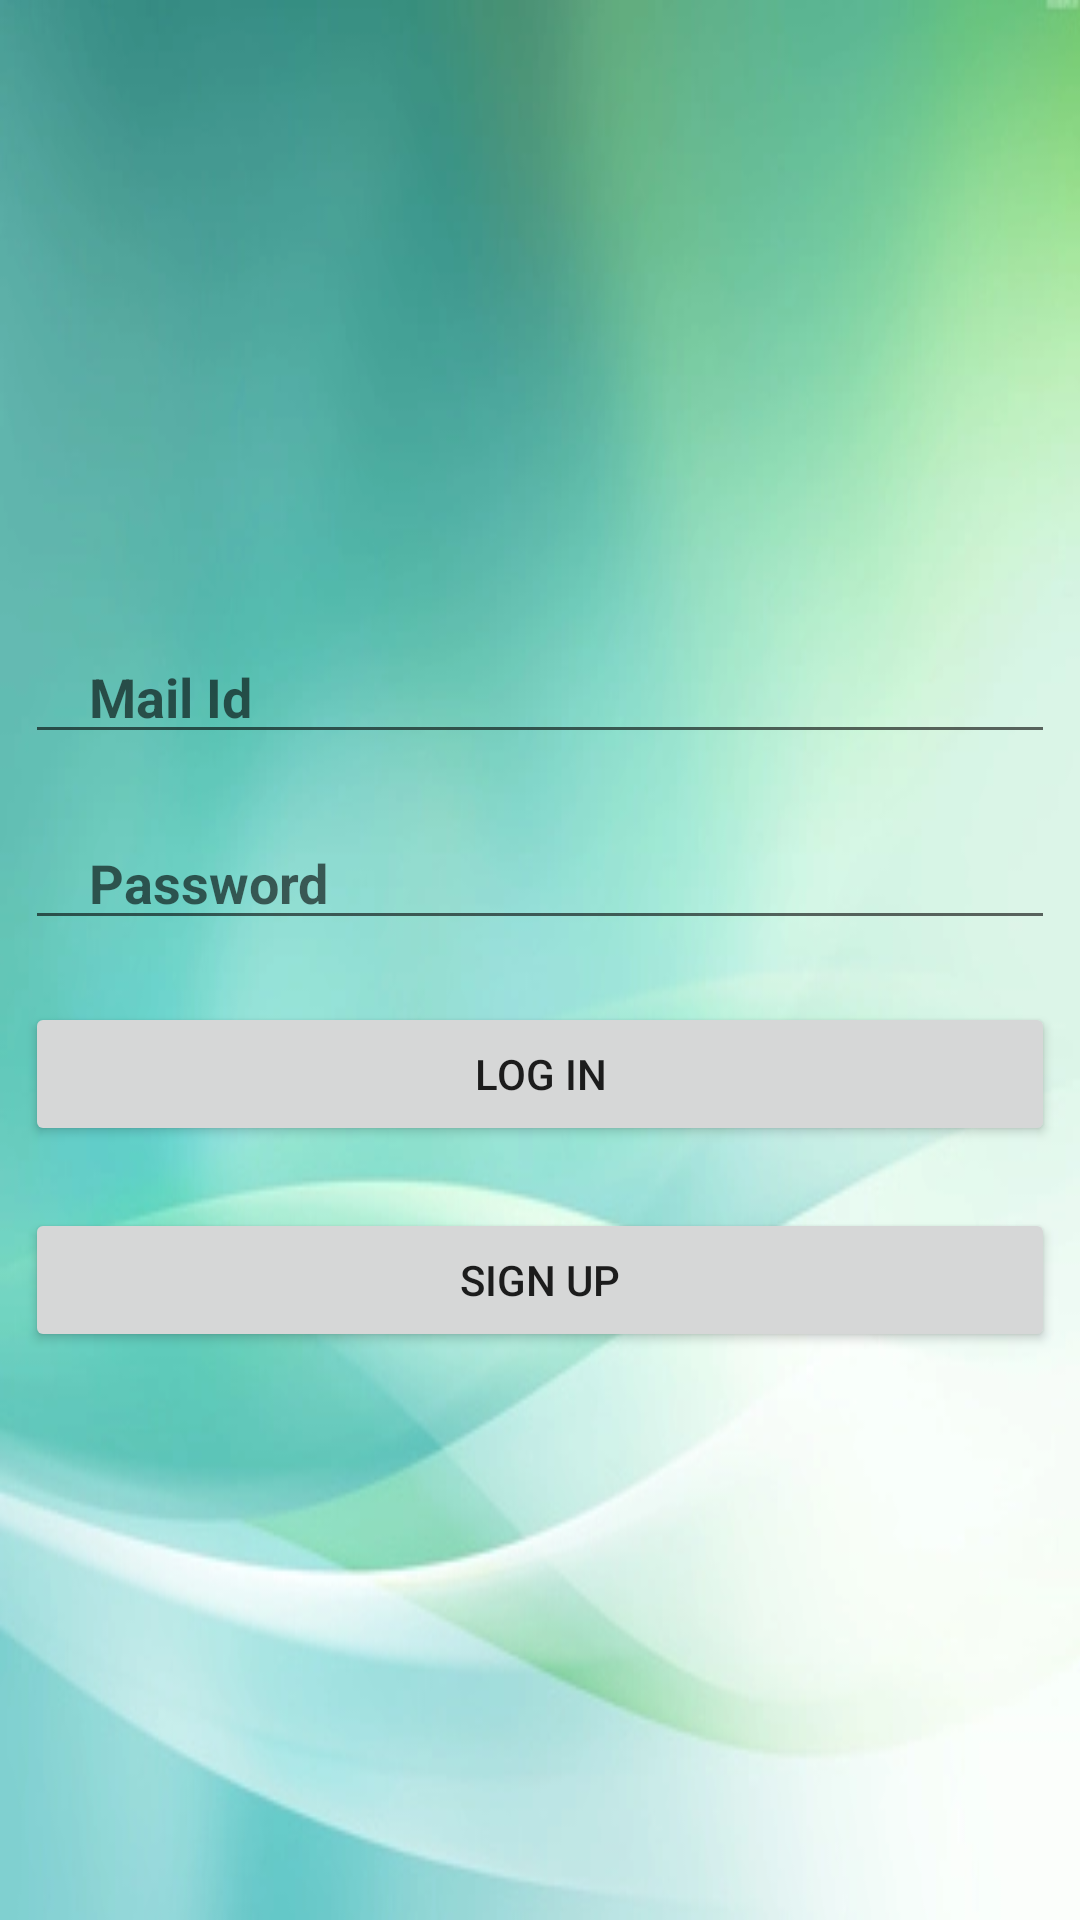

This screen was rendered from an Android layout file. Write that file and the resources it references.
<!-- AndroidManifest.xml: application theme Theme.Registrationpurpose -->
<!-- res/layout/activity_main.xml -->
<?xml version="1.0" encoding="utf-8"?>
<LinearLayout xmlns:android="http://schemas.android.com/apk/res/android"
    xmlns:app="http://schemas.android.com/apk/res-auto"
    xmlns:tools="http://schemas.android.com/tools"
    android:layout_width="match_parent"
    android:layout_height="match_parent"
    android:orientation="vertical"
    android:background="@drawable/geen"
    android:gravity="center"
    tools:context=".MainActivity">

    <EditText
        android:id="@+id/email"
        android:layout_width="match_parent"
        android:layout_height="wrap_content"
        android:layout_marginLeft="4pt"
        android:layout_marginTop="10pt"
        android:layout_marginRight="4pt"
        android:drawableLeft="@drawable/ic_baseline_email_24"
        android:hint="    Mail Id"
        android:textAlignment="viewStart"
        android:textStyle="bold" />

    <EditText
        android:id="@+id/password"
        android:layout_width="match_parent"
        android:layout_height="wrap_content"
        android:layout_marginLeft="4pt"
        android:layout_marginTop="10pt"
        android:layout_marginRight="4pt"
        android:drawableLeft="@drawable/ic_baseline_key_24"
        android:hint="    Password"
        android:textStyle="bold" />
    <Button
        android:id="@+id/btn_login"
        android:layout_width="match_parent"
        android:layout_height="wrap_content"
        android:layout_marginRight="4pt"
        android:layout_marginLeft="4pt"
        android:layout_marginTop="10pt"
        android:text="LOG IN"/>
    <Button
        android:id="@+id/btn_signup"
        android:layout_width="match_parent"
        android:layout_height="wrap_content"
        android:layout_marginRight="4pt"
        android:layout_marginLeft="4pt"
        android:layout_marginTop="10pt"
        android:text="SIGN UP"/>


</LinearLayout>
<!-- resources referenced by this layout -->
<resources>
  <!-- drawable geen: png bitmap (drawable, 21670 bytes) -->
  <style name="Theme.Registrationpurpose" parent="Theme.MaterialComponents.DayNight.DarkActionBar">
          
          <item name="colorPrimary">@color/purple_500</item>
          <item name="colorPrimaryVariant">@color/purple_700</item>
          <item name="colorOnPrimary">@color/white</item>
          
          <item name="colorSecondary">@color/teal_200</item>
          <item name="colorSecondaryVariant">@color/teal_700</item>
          <item name="colorOnSecondary">@color/black</item>
          
          <item name="android:statusBarColor">?attr/colorPrimaryVariant</item>
          
      </style>
  <color name="purple_500">#FF6200EE</color>
  <color name="purple_700">#FF3700B3</color>
  <color name="white">#FFFFFFFF</color>
  <color name="teal_200">#FF03DAC5</color>
  <color name="teal_700">#FF018786</color>
  <color name="black">#FF000000</color>
</resources>
